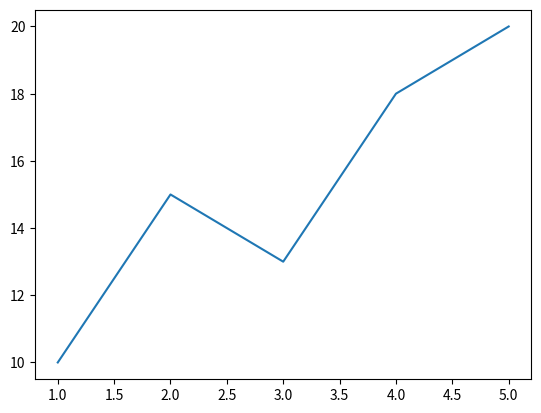

Here is the Python script that generated this plot: (Note: this script raises an exception after producing the figure.)
import matplotlib.pyplot as plt

x = [1,2,3,4,5]
y = [10, 15, 13, 18, 20]

plt.plot(x,y)
plt.show()


plt.plot(x,y,marker = '*', linestlye = '-', color = 'red', label = 'temperature')
plt.title("dDaily temperature trend")
plt.xlabel("Time (Hour)")
plt.ylabel("Temperature (c)")
plt.legend()
plt.grid(True)
plt.savefig("./li")